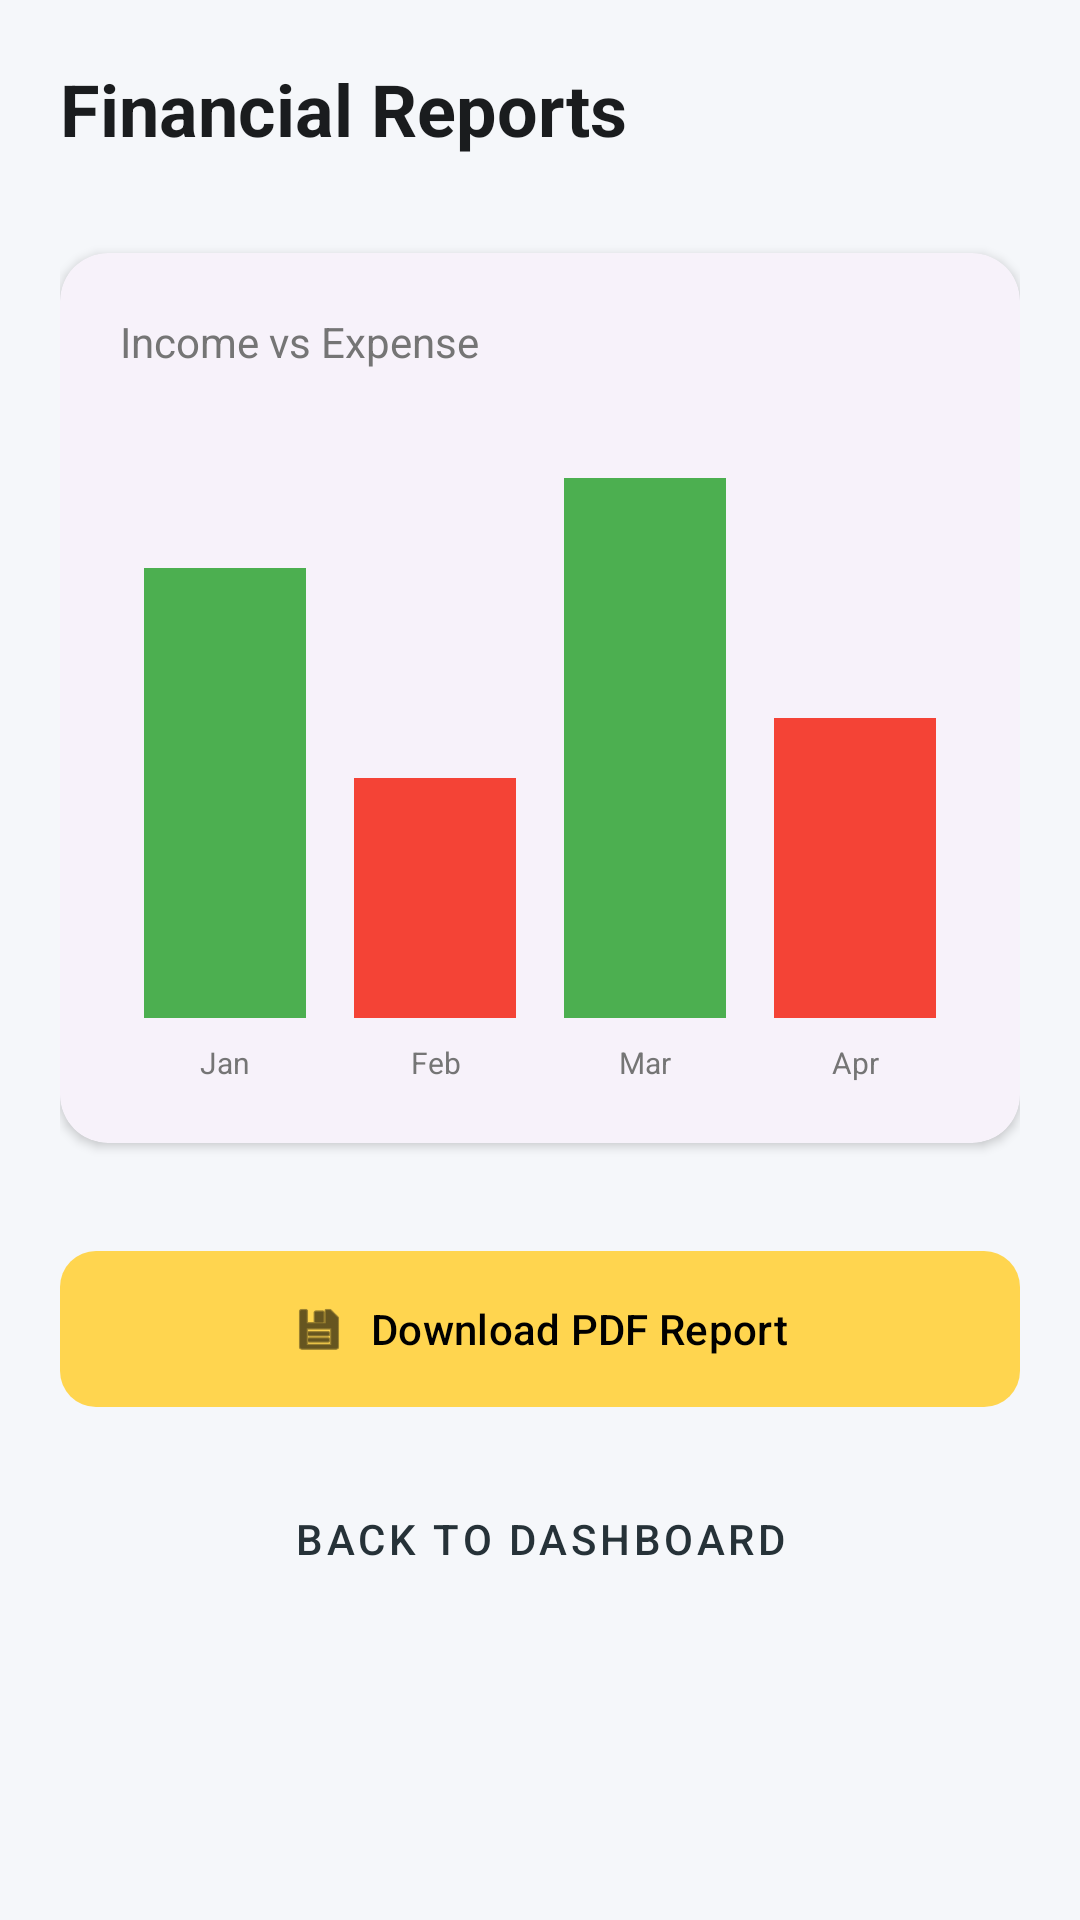

Android layout source for this screen:
<!-- AndroidManifest.xml: application theme Theme.MrAccount -->
<!-- res/layout/activity_reports.xml -->
<?xml version="1.0" encoding="utf-8"?>
<androidx.constraintlayout.widget.ConstraintLayout xmlns:android="http://schemas.android.com/apk/res/android"
    xmlns:app="http://schemas.android.com/apk/res-auto"
    xmlns:tools="http://schemas.android.com/tools"
    android:layout_width="match_parent"
    android:layout_height="match_parent"
    android:background="@color/background"
    android:padding="20dp"
    tools:context=".ReportsActivity">

    <TextView
        android:id="@+id/tvReportsTitle"
        android:layout_width="wrap_content"
        android:layout_height="wrap_content"
        android:text="Financial Reports"
        android:textColor="@color/on_surface"
        android:textSize="24sp"
        android:textStyle="bold"
        app:layout_constraintStart_toStartOf="parent"
        app:layout_constraintTop_toTopOf="parent" />

    <com.google.android.material.card.MaterialCardView
        android:id="@+id/cardChart"
        style="@style/Widget.App.Card"
        android:layout_width="0dp"
        android:layout_height="wrap_content"
        android:layout_marginTop="32dp"
        app:layout_constraintEnd_toEndOf="parent"
        app:layout_constraintStart_toStartOf="parent"
        app:layout_constraintTop_toBottomOf="@id/tvReportsTitle">

        <LinearLayout
            android:layout_width="match_parent"
            android:layout_height="wrap_content"
            android:orientation="vertical"
            android:padding="20dp">

            <TextView
                android:layout_width="wrap_content"
                android:layout_height="wrap_content"
                android:layout_marginBottom="16dp"
                android:text="Income vs Expense"
                android:textColor="@color/text_grey" />

            <LinearLayout
                android:layout_width="match_parent"
                android:layout_height="200dp"
                android:gravity="bottom"
                android:orientation="horizontal"
                android:weightSum="4">

                <View
                    android:layout_width="0dp"
                    android:layout_height="150dp"
                    android:layout_marginHorizontal="8dp"
                    android:layout_weight="1"
                    android:background="@color/income_green" />

                <View
                    android:layout_width="0dp"
                    android:layout_height="80dp"
                    android:layout_marginHorizontal="8dp"
                    android:layout_weight="1"
                    android:background="@color/expense_red" />

                <View
                    android:layout_width="0dp"
                    android:layout_height="180dp"
                    android:layout_marginHorizontal="8dp"
                    android:layout_weight="1"
                    android:background="@color/income_green" />

                <View
                    android:layout_width="0dp"
                    android:layout_height="100dp"
                    android:layout_marginHorizontal="8dp"
                    android:layout_weight="1"
                    android:background="@color/expense_red" />

            </LinearLayout>

            <LinearLayout
                android:layout_width="match_parent"
                android:layout_height="wrap_content"
                android:layout_marginTop="8dp"
                android:orientation="horizontal"
                android:weightSum="4">

                <TextView
                    android:layout_width="0dp"
                    android:layout_height="wrap_content"
                    android:layout_weight="1"
                    android:gravity="center"
                    android:text="Jan"
                    android:textColor="@color/text_grey"
                    android:textSize="10sp" />

                <TextView
                    android:layout_width="0dp"
                    android:layout_height="wrap_content"
                    android:layout_weight="1"
                    android:gravity="center"
                    android:text="Feb"
                    android:textColor="@color/text_grey"
                    android:textSize="10sp" />

                <TextView
                    android:layout_width="0dp"
                    android:layout_height="wrap_content"
                    android:layout_weight="1"
                    android:gravity="center"
                    android:text="Mar"
                    android:textColor="@color/text_grey"
                    android:textSize="10sp" />

                <TextView
                    android:layout_width="0dp"
                    android:layout_height="wrap_content"
                    android:layout_weight="1"
                    android:gravity="center"
                    android:text="Apr"
                    android:textColor="@color/text_grey"
                    android:textSize="10sp" />
            </LinearLayout>

        </LinearLayout>
    </com.google.android.material.card.MaterialCardView>

    <com.google.android.material.button.MaterialButton
        android:id="@+id/btnDownloadReport"
        android:layout_width="0dp"
        android:layout_height="60dp"
        android:layout_marginTop="32dp"
        android:text="Download PDF Report"
        android:textColor="@color/on_primary"
        app:backgroundTint="@color/primary"
        app:cornerRadius="12dp"
        app:icon="@android:drawable/ic_menu_save"
        app:iconGravity="textStart"
        app:layout_constraintEnd_toEndOf="parent"
        app:layout_constraintStart_toStartOf="parent"
        app:layout_constraintTop_toBottomOf="@id/cardChart" />

    <com.google.android.material.button.MaterialButton
        android:id="@+id/btnBack"
        style="@style/Widget.MaterialComponents.Button.TextButton"
        android:layout_width="wrap_content"
        android:layout_height="wrap_content"
        android:layout_marginTop="16dp"
        android:text="Back to Dashboard"
        android:textColor="@color/secondary"
        app:layout_constraintEnd_toEndOf="parent"
        app:layout_constraintStart_toStartOf="parent"
        app:layout_constraintTop_toBottomOf="@id/btnDownloadReport" />

</androidx.constraintlayout.widget.ConstraintLayout>
<!-- resources referenced by this layout -->
<resources>
  <color name="background">#F5F7FA</color>
  <color name="expense_red">#F44336</color>
  <color name="income_green">#4CAF50</color>
  <color name="on_primary">#000000</color>
  <color name="on_surface">#1A1C1E</color>
  <color name="primary">#FFD54F</color>
  <color name="secondary">#263238</color>
  <color name="text_grey">#757575</color>
  <style name="Widget.App.Card" parent="Widget.Material3.CardView.Elevated">
          <item name="cardCornerRadius">16dp</item>
          <item name="cardElevation">2dp</item>
          <item name="strokeWidth">0dp</item>
      </style>
  <style name="Theme.MrAccount" parent="Base.Theme.MrAccount" />
  <style name="Base.Theme.MrAccount" parent="Theme.Material3.DayNight.NoActionBar">
          
          <item name="colorPrimary">@color/primary</item>
          <item name="colorPrimaryVariant">@color/primary_variant</item>
          <item name="colorOnPrimary">@color/on_primary</item>
          
          <item name="colorSecondary">@color/secondary</item>
          <item name="colorOnSecondary">@color/on_secondary</item>
          
          <item name="android:windowBackground">@color/background</item>
          <item name="android:statusBarColor">@color/primary</item>
          <item name="android:windowLightStatusBar">true</item>
      </style>
  <color name="primary_variant">#FBC02D</color>
  <color name="on_secondary">#FFFFFF</color>
</resources>
